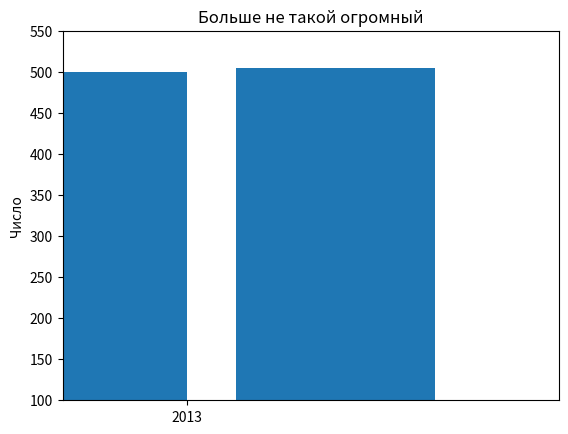

Python code for this plot:
from matplotlib import pyplot as plt

mentions = [500, 505]
years = [2013,1014]

plt.bar([2012.6, 2013.6],mentions,0.8)
plt.xticks(years)
plt.ylabel("Число")

plt.ticklabel_format(useOffset=False)
# Дезориентирующая ось
plt.axis([2012.5, 2014.5, 499, 506])
plt.title("Огромный прирост")
plt.show()

plt.axis([2012.5, 2014.5, 100, 550])
plt.title("Больше не такой огромный")
plt.show()